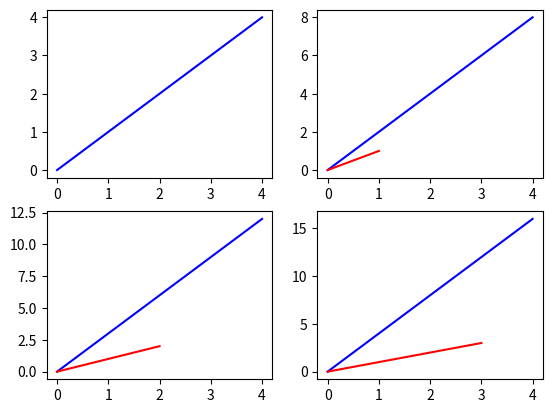

Here is the Python script that generated this plot:
import matplotlib.pyplot as plt
import numpy as np

plt.figure(1)

for t in range(1,5):
    print(t)
    plt.subplot(2,2,t)
    I=np.arange(5)
    plt.plot(I, t*I, c='b')
    plt.plot(range(t), c='r')
    print(t*I)
plt.show()